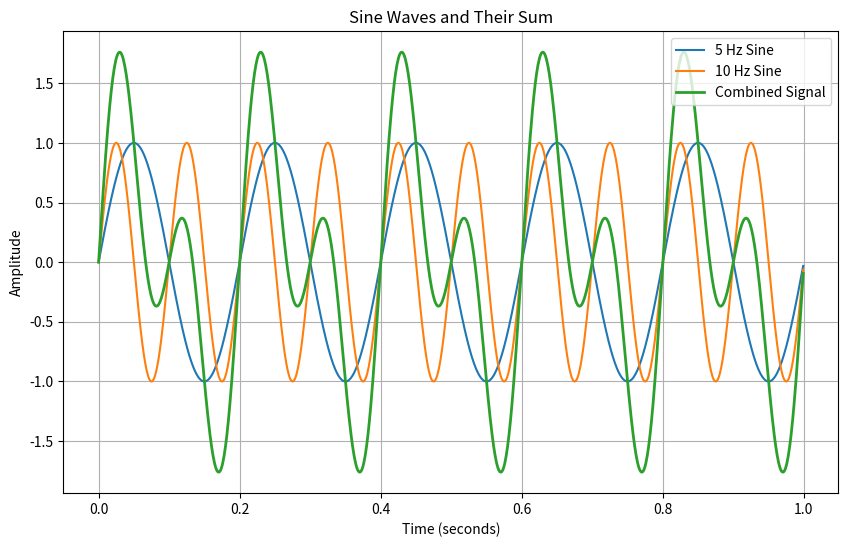
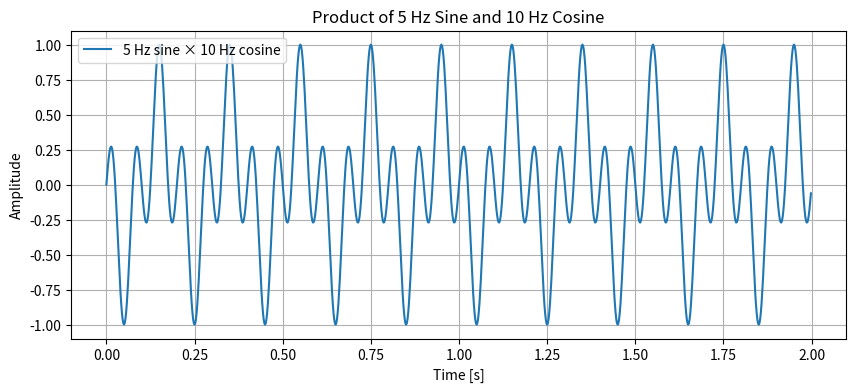
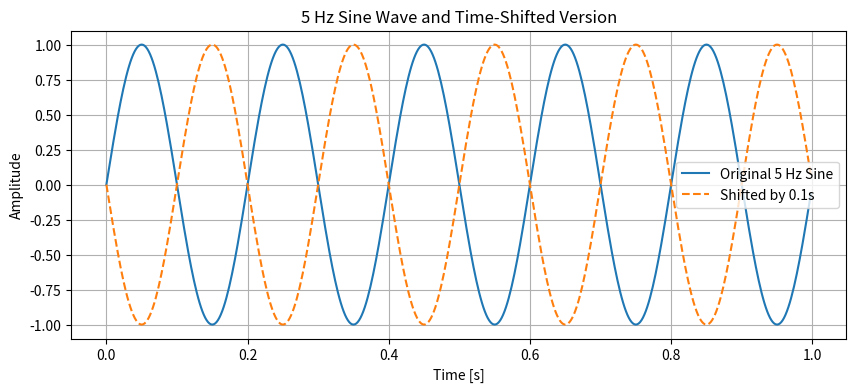
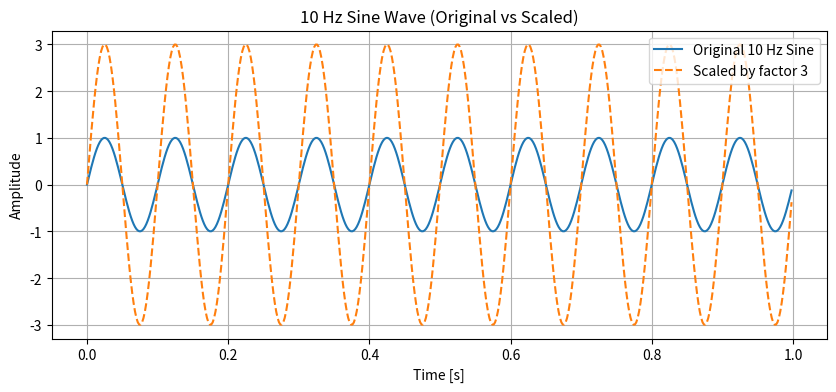
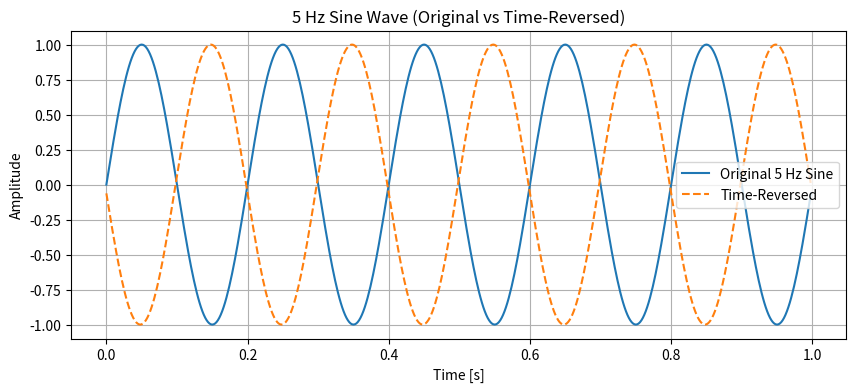

Write the Python code that produced these figures, in order.
#Generate two sine wave signals with frequencies of 5 Hz and 10 Hz, both sampled at 1000 Hz for 1 second. Add the two signals together and plot the result.
import numpy as np
import matplotlib.pyplot as plt
fs = 1000
t = np.arange(0, 1, 1/fs)
sine1 = np.sin(2 * np.pi * 5 * t)
sine2 = np.sin(2 * np.pi * 10 * t)
combined = sine1 + sine2
plt.figure(figsize=(10, 6))
plt.plot(t, sine1, label='5 Hz Sine')
plt.plot(t, sine2, label='10 Hz Sine')
plt.plot(t, combined, label='Combined Signal', linewidth=2)
plt.xlabel("Time (seconds)")
plt.ylabel("Amplitude")
plt.title("Sine Waves and Their Sum")
plt.legend()
plt.grid(True)
plt.show()

#Generate a 5 Hz sine wave and a 10 Hz cosine wave, both sampled at 500 Hz for 2 seconds. Multiply the two signals element-wise and plot the resulting signal.
import numpy as np
import matplotlib.pyplot as plt
fs = 500     
t = np.arange(0, 2, 1/fs)   
sine_5hz = np.sin(2 * np.pi * 5 * t)
cosine_10hz = np.cos(2 * np.pi * 10 * t)
result = sine_5hz * cosine_10hz
plt.figure(figsize=(10, 4))
plt.plot(t, result, label='5 Hz sine × 10 Hz cosine')
plt.title('Product of 5 Hz Sine and 10 Hz Cosine')
plt.xlabel('Time [s]')
plt.ylabel('Amplitude')
plt.legend()
plt.grid(True)
plt.show()


#Generate a 5 Hz sine wave signal and shift it in time by 0.1 seconds. Plot the original and shifted signals on the same graph for comparison
import numpy as np
import matplotlib.pyplot as plt
fs = 500
t = np.arange(0, 1, 1/fs)   
sine_5hz = np.sin(2 * np.pi * 5 * t)
shifted_sine = np.sin(2 * np.pi * 5 * (t - 0.1))
plt.figure(figsize=(10, 4))
plt.plot(t, sine_5hz, label='Original 5 Hz Sine')
plt.plot(t, shifted_sine, label='Shifted by 0.1s', linestyle='--')
plt.title('5 Hz Sine Wave and Time-Shifted Version')
plt.xlabel('Time [s]')
plt.ylabel('Amplitude')
plt.legend()
plt.grid(True)
plt.show()


#Generate a 10 Hz sine wave and scale its amplitude by a factor of 3. Plot the original and scaled signals together.
import numpy as np
import matplotlib.pyplot as plt
fs = 500   
t = np.arange(0, 1, 1/fs)
sine_10hz = np.sin(2 * np.pi * 10 * t)
scaled_sine = 3 * sine_10hz
plt.figure(figsize=(10, 4))
plt.plot(t, sine_10hz, label='Original 10 Hz Sine')
plt.plot(t, scaled_sine, label='Scaled by factor 3', linestyle='--')
plt.title('10 Hz Sine Wave (Original vs Scaled)')
plt.xlabel('Time [s]')
plt.ylabel('Amplitude')
plt.legend()
plt.grid(True)
plt.show()


#Generate a 5 Hz sine wave and reverse it in time. Plot the original and reversed signals on the same graph. 
import numpy as np
import matplotlib.pyplot as plt
fs = 500      
t = np.arange(0, 1, 1/fs)   
sine_5hz = np.sin(2 * np.pi * 5 * t)
reversed_sine = sine_5hz[::-1]
t_reversed = t                   
plt.figure(figsize=(10, 4))
plt.plot(t, sine_5hz, label='Original 5 Hz Sine')
plt.plot(t_reversed, reversed_sine, label='Time-Reversed', linestyle='--')
plt.title('5 Hz Sine Wave (Original vs Time-Reversed)')
plt.xlabel('Time [s]')
plt.ylabel('Amplitude')
plt.legend()
plt.grid(True)
plt.show()

